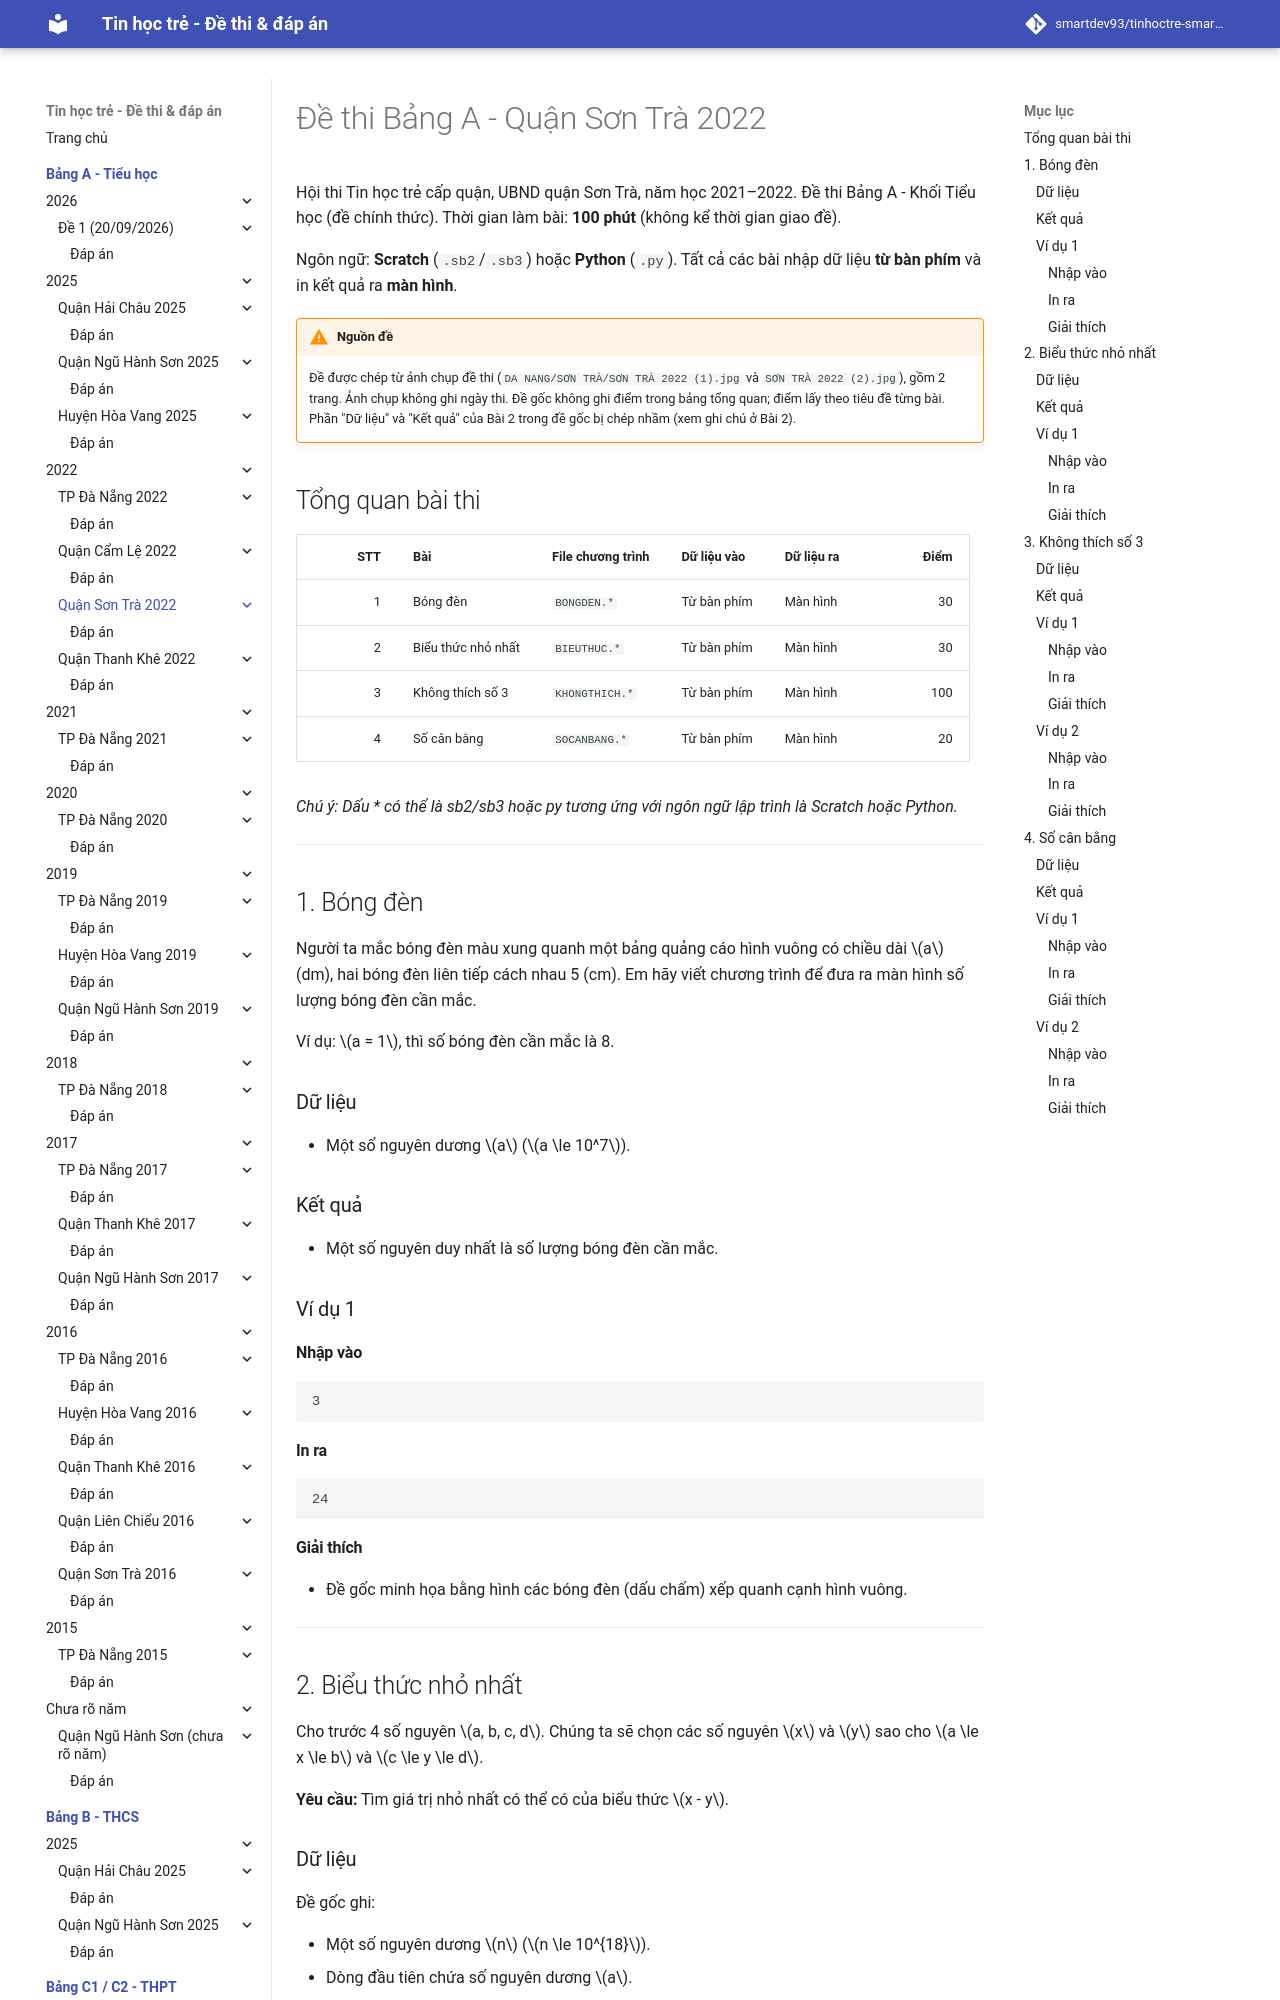

repository: smartdev93/tinhoctre-smartpencs · page: bang-a/2022/st2022-de1/index.html · generator: mkdocs

# Đề thi Bảng A - Quận Sơn Trà 2022

Hội thi Tin học trẻ cấp quận, UBND quận Sơn Trà, năm học 2021–2022. Đề thi Bảng A - Khối Tiểu học (đề chính thức). Thời gian làm bài: **100 phút** (không kể thời gian giao đề).

Ngôn ngữ: **Scratch** (`.sb2`/`.sb3`) hoặc **Python** (`.py`). Tất cả các bài nhập dữ liệu **từ bàn phím** và in kết quả ra **màn hình**.

!!! warning "Nguồn đề"
    Đề được chép từ ảnh chụp đề thi (`DA NANG/SƠN TRÀ/SƠN TRÀ 2022 (1).jpg` và `SƠN TRÀ 2022 (2).jpg`), gồm 2 trang. Ảnh chụp không ghi ngày thi. Đề gốc không ghi điểm trong bảng tổng quan; điểm lấy theo tiêu đề từng bài. Phần "Dữ liệu" và "Kết quả" của Bài 2 trong đề gốc bị chép nhầm (xem ghi chú ở Bài 2).

## Tổng quan bài thi

| STT | Bài | File chương trình | Dữ liệu vào | Dữ liệu ra | Điểm |
| ---: | --- | --- | --- | --- | ---: |
| 1 | Bóng đèn | `BONGDEN.*` | Từ bàn phím | Màn hình | 30 |
| 2 | Biểu thức nhỏ nhất | `BIEUTHUC.*` | Từ bàn phím | Màn hình | 30 |
| 3 | Không thích số 3 | `KHONGTHICH.*` | Từ bàn phím | Màn hình | 100 |
| 4 | Số cân bằng | `SOCANBANG.*` | Từ bàn phím | Màn hình | 20 |

*Chú ý: Dấu \* có thể là sb2/sb3 hoặc py tương ứng với ngôn ngữ lập trình là Scratch hoặc Python.*

---

## 1. Bóng đèn

Người ta mắc bóng đèn màu xung quanh một bảng quảng cáo hình vuông có chiều dài $a$ (dm), hai bóng đèn liên tiếp cách nhau 5 (cm). Em hãy viết chương trình để đưa ra màn hình số lượng bóng đèn cần mắc.

Ví dụ: $a = 1$, thì số bóng đèn cần mắc là 8.

### Dữ liệu

* Một số nguyên dương $a$ ($a \le 10^7$).

### Kết quả

* Một số nguyên duy nhất là số lượng bóng đèn cần mắc.

### Ví dụ 1

#### Nhập vào

```
3
```

#### In ra

```
24
```
